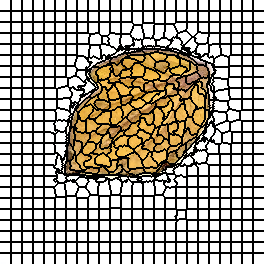

Data behind this chart, as committed beside it:
0, 0, 0, 0, 0, 0, 0, 0, 0, 0, 0, 1, 1, 1, 1, 1, 1, 1, 1, 1, 1, 1, 2, 2
0, 0, 0, 0, 0, 0, 0, 0, 0, 0, 0, 1, 1, 1, 1, 1, 1, 1, 1, 1, 1, 1, 2, 2
0, 0, 0, 0, 0, 0, 0, 0, 0, 0, 0, 1, 1, 1, 1, 1, 1, 1, 1, 1, 1, 1, 2, 2
0, 0, 0, 0, 0, 0, 0, 0, 0, 0, 0, 1, 1, 1, 1, 1, 1, 1, 1, 1, 1, 1, 2, 2
0, 0, 0, 0, 0, 0, 0, 0, 0, 0, 0, 1, 1, 1, 1, 1, 1, 1, 1, 1, 1, 1, 2, 2
0, 0, 0, 0, 0, 0, 0, 0, 0, 0, 0, 1, 1, 1, 1, 1, 1, 1, 1, 1, 1, 1, 2, 2
0, 0, 0, 0, 0, 0, 0, 0, 0, 0, 0, 1, 1, 1, 1, 1, 1, 1, 1, 1, 1, 1, 2, 2
0, 0, 0, 0, 0, 0, 0, 0, 0, 0, 0, 1, 1, 1, 1, 1, 1, 1, 1, 1, 1, 1, 2, 2
0, 0, 0, 0, 0, 0, 0, 0, 0, 0, 0, 1, 1, 1, 1, 1, 1, 1, 1, 1, 1, 1, 2, 2
0, 0, 0, 0, 0, 0, 0, 0, 0, 0, 0, 1, 1, 1, 1, 1, 1, 1, 1, 1, 1, 1, 2, 2
0, 0, 0, 0, 0, 0, 0, 0, 0, 0, 0, 1, 1, 1, 1, 1, 1, 1, 1, 1, 1, 1, 2, 2
24, 24, 24, 24, 24, 24, 24, 24, 24, 24, 24, 25, 25, 25, 25, 25, 25, 25, 25, 25, 25, 25, 26, 26
24, 24, 24, 24, 24, 24, 24, 24, 24, 24, 24, 25, 25, 25, 25, 25, 25, 25, 25, 25, 25, 25, 26, 26
24, 24, 24, 24, 24, 24, 24, 24, 24, 24, 24, 25, 25, 25, 25, 25, 25, 25, 25, 25, 25, 25, 26, 26
24, 24, 24, 24, 24, 24, 24, 24, 24, 24, 24, 25, 25, 25, 25, 25, 25, 25, 25, 25, 25, 25, 26, 26
24, 24, 24, 24, 24, 24, 24, 24, 24, 24, 24, 25, 25, 25, 25, 25, 25, 25, 25, 25, 25, 25, 26, 26
24, 24, 24, 24, 24, 24, 24, 24, 24, 24, 24, 25, 25, 25, 25, 25, 25, 25, 25, 25, 25, 25, 26, 26
24, 24, 24, 24, 24, 24, 24, 24, 24, 24, 24, 25, 25, 25, 25, 25, 25, 25, 25, 25, 25, 25, 26, 26
24, 24, 24, 24, 24, 24, 24, 24, 24, 24, 24, 25, 25, 25, 25, 25, 25, 25, 25, 25, 25, 25, 26, 26
24, 24, 24, 24, 24, 24, 24, 24, 24, 24, 24, 25, 25, 25, 25, 25, 25, 25, 25, 25, 25, 25, 26, 26
24, 24, 24, 24, 24, 24, 24, 24, 24, 24, 24, 25, 25, 25, 25, 25, 25, 25, 25, 25, 25, 25, 26, 26
24, 24, 24, 24, 24, 24, 24, 24, 24, 24, 24, 25, 25, 25, 25, 25, 25, 25, 25, 25, 25, 25, 26, 26
48, 48, 48, 48, 48, 48, 48, 48, 48, 48, 48, 49, 49, 49, 49, 49, 49, 49, 49, 49, 49, 49, 50, 50
48, 48, 48, 48, 48, 48, 48, 48, 48, 48, 48, 49, 49, 49, 49, 49, 49, 49, 49, 49, 49, 49, 50, 50
48, 48, 48, 48, 48, 48, 48, 48, 48, 48, 48, 49, 49, 49, 49, 49, 49, 49, 49, 49, 49, 49, 50, 50
48, 48, 48, 48, 48, 48, 48, 48, 48, 48, 48, 49, 49, 49, 49, 49, 49, 49, 49, 49, 49, 49, 50, 50
48, 48, 48, 48, 48, 48, 48, 48, 48, 48, 48, 49, 49, 49, 49, 49, 49, 49, 49, 49, 49, 49, 50, 50
48, 48, 48, 48, 48, 48, 48, 48, 48, 48, 48, 49, 49, 49, 49, 49, 49, 49, 49, 49, 49, 49, 50, 50
48, 48, 48, 48, 48, 48, 48, 48, 48, 48, 48, 49, 49, 49, 49, 49, 49, 49, 49, 49, 49, 49, 50, 50
48, 48, 48, 48, 48, 48, 48, 48, 48, 48, 48, 49, 49, 49, 49, 49, 49, 49, 49, 49, 49, 49, 50, 50
48, 48, 48, 48, 48, 48, 48, 48, 48, 48, 48, 49, 49, 49, 49, 49, 49, 49, 49, 49, 49, 49, 50, 50
48, 48, 48, 48, 48, 48, 48, 48, 48, 48, 48, 49, 49, 49, 49, 49, 49, 49, 49, 49, 49, 49, 50, 50
48, 48, 48, 48, 48, 48, 48, 48, 48, 48, 48, 49, 49, 49, 49, 49, 49, 49, 49, 49, 49, 49, 50, 50
74, 74, 74, 74, 74, 74, 74, 74, 74, 74, 74, 75, 75, 75, 75, 75, 75, 75, 75, 75, 75, 75, 76, 76
74, 74, 74, 74, 74, 74, 74, 74, 74, 74, 74, 75, 75, 75, 75, 75, 75, 75, 75, 75, 75, 75, 76, 76
74, 74, 74, 74, 74, 74, 74, 74, 74, 74, 74, 75, 75, 75, 75, 75, 75, 75, 75, 75, 75, 75, 76, 76
74, 74, 74, 74, 74, 74, 74, 74, 74, 74, 74, 75, 75, 75, 75, 75, 75, 75, 75, 75, 75, 75, 76, 76
74, 74, 74, 74, 74, 74, 74, 74, 74, 74, 74, 75, 75, 75, 75, 75, 75, 75, 75, 75, 75, 75, 76, 76
74, 74, 74, 74, 74, 74, 74, 74, 74, 74, 74, 75, 75, 75, 75, 75, 75, 75, 75, 75, 75, 75, 76, 76
74, 74, 74, 74, 74, 74, 74, 74, 74, 74, 74, 75, 75, 75, 75, 75, 75, 75, 75, 75, 75, 75, 76, 76
74, 74, 74, 74, 74, 74, 74, 74, 74, 74, 74, 75, 75, 75, 75, 75, 75, 75, 75, 75, 75, 75, 76, 76
74, 74, 74, 74, 74, 74, 74, 74, 74, 74, 74, 75, 75, 75, 75, 75, 75, 75, 75, 75, 75, 75, 76, 76
74, 74, 74, 74, 74, 74, 74, 74, 74, 74, 74, 75, 75, 75, 75, 75, 75, 75, 75, 75, 75, 75, 76, 76
74, 74, 74, 74, 74, 74, 74, 74, 74, 74, 74, 75, 75, 75, 75, 75, 75, 75, 75, 75, 75, 75, 76, 76
97, 97, 97, 97, 97, 97, 97, 97, 97, 97, 97, 98, 98, 98, 98, 98, 98, 98, 98, 98, 98, 98, 99, 99
97, 97, 97, 97, 97, 97, 97, 97, 97, 97, 97, 98, 98, 98, 98, 98, 98, 98, 98, 98, 98, 98, 99, 99
97, 97, 97, 97, 97, 97, 97, 97, 97, 97, 97, 98, 98, 98, 98, 98, 98, 98, 98, 98, 98, 98, 99, 99
97, 97, 97, 97, 97, 97, 97, 97, 97, 97, 97, 98, 98, 98, 98, 98, 98, 98, 98, 98, 98, 98, 99, 99
97, 97, 97, 97, 97, 97, 97, 97, 97, 97, 97, 98, 98, 98, 98, 98, 98, 98, 98, 98, 98, 98, 99, 99
97, 97, 97, 97, 97, 97, 97, 97, 97, 97, 97, 98, 98, 98, 98, 98, 98, 98, 98, 98, 98, 98, 99, 99
97, 97, 97, 97, 97, 97, 97, 97, 97, 97, 97, 98, 98, 98, 98, 98, 98, 98, 98, 98, 98, 98, 99, 99
97, 97, 97, 97, 97, 97, 97, 97, 97, 97, 97, 98, 98, 98, 98, 98, 98, 98, 98, 98, 98, 98, 99, 99
97, 97, 97, 97, 97, 97, 97, 97, 97, 97, 97, 98, 98, 98, 98, 98, 98, 98, 98, 98, 98, 98, 99, 99
97, 97, 97, 97, 97, 97, 97, 97, 97, 97, 97, 98, 98, 98, 98, 98, 98, 98, 98, 98, 98, 98, 99, 99
97, 97, 97, 97, 97, 97, 97, 97, 97, 97, 97, 98, 98, 98, 98, 98, 98, 98, 98, 98, 98, 98, 99, 99
128, 128, 128, 128, 128, 128, 128, 128, 128, 128, 128, 129, 129, 129, 129, 129, 129, 129, 129, 129, 129, 129, 130, 130
128, 128, 128, 128, 128, 128, 128, 128, 128, 128, 128, 129, 129, 129, 129, 129, 129, 129, 129, 129, 129, 129, 130, 130
128, 128, 128, 128, 128, 128, 128, 128, 128, 128, 128, 129, 129, 129, 129, 129, 129, 129, 129, 129, 129, 129, 130, 130
128, 128, 128, 128, 128, 128, 128, 128, 128, 128, 128, 129, 129, 129, 129, 129, 129, 129, 129, 129, 129, 129, 130, 130
128, 128, 128, 128, 128, 128, 128, 128, 128, 128, 128, 129, 129, 129, 129, 129, 129, 129, 129, 129, 129, 129, 130, 130
128, 128, 128, 128, 128, 128, 128, 128, 128, 128, 128, 129, 129, 129, 129, 129, 129, 129, 129, 129, 129, 129, 130, 130
... 203 more rows
